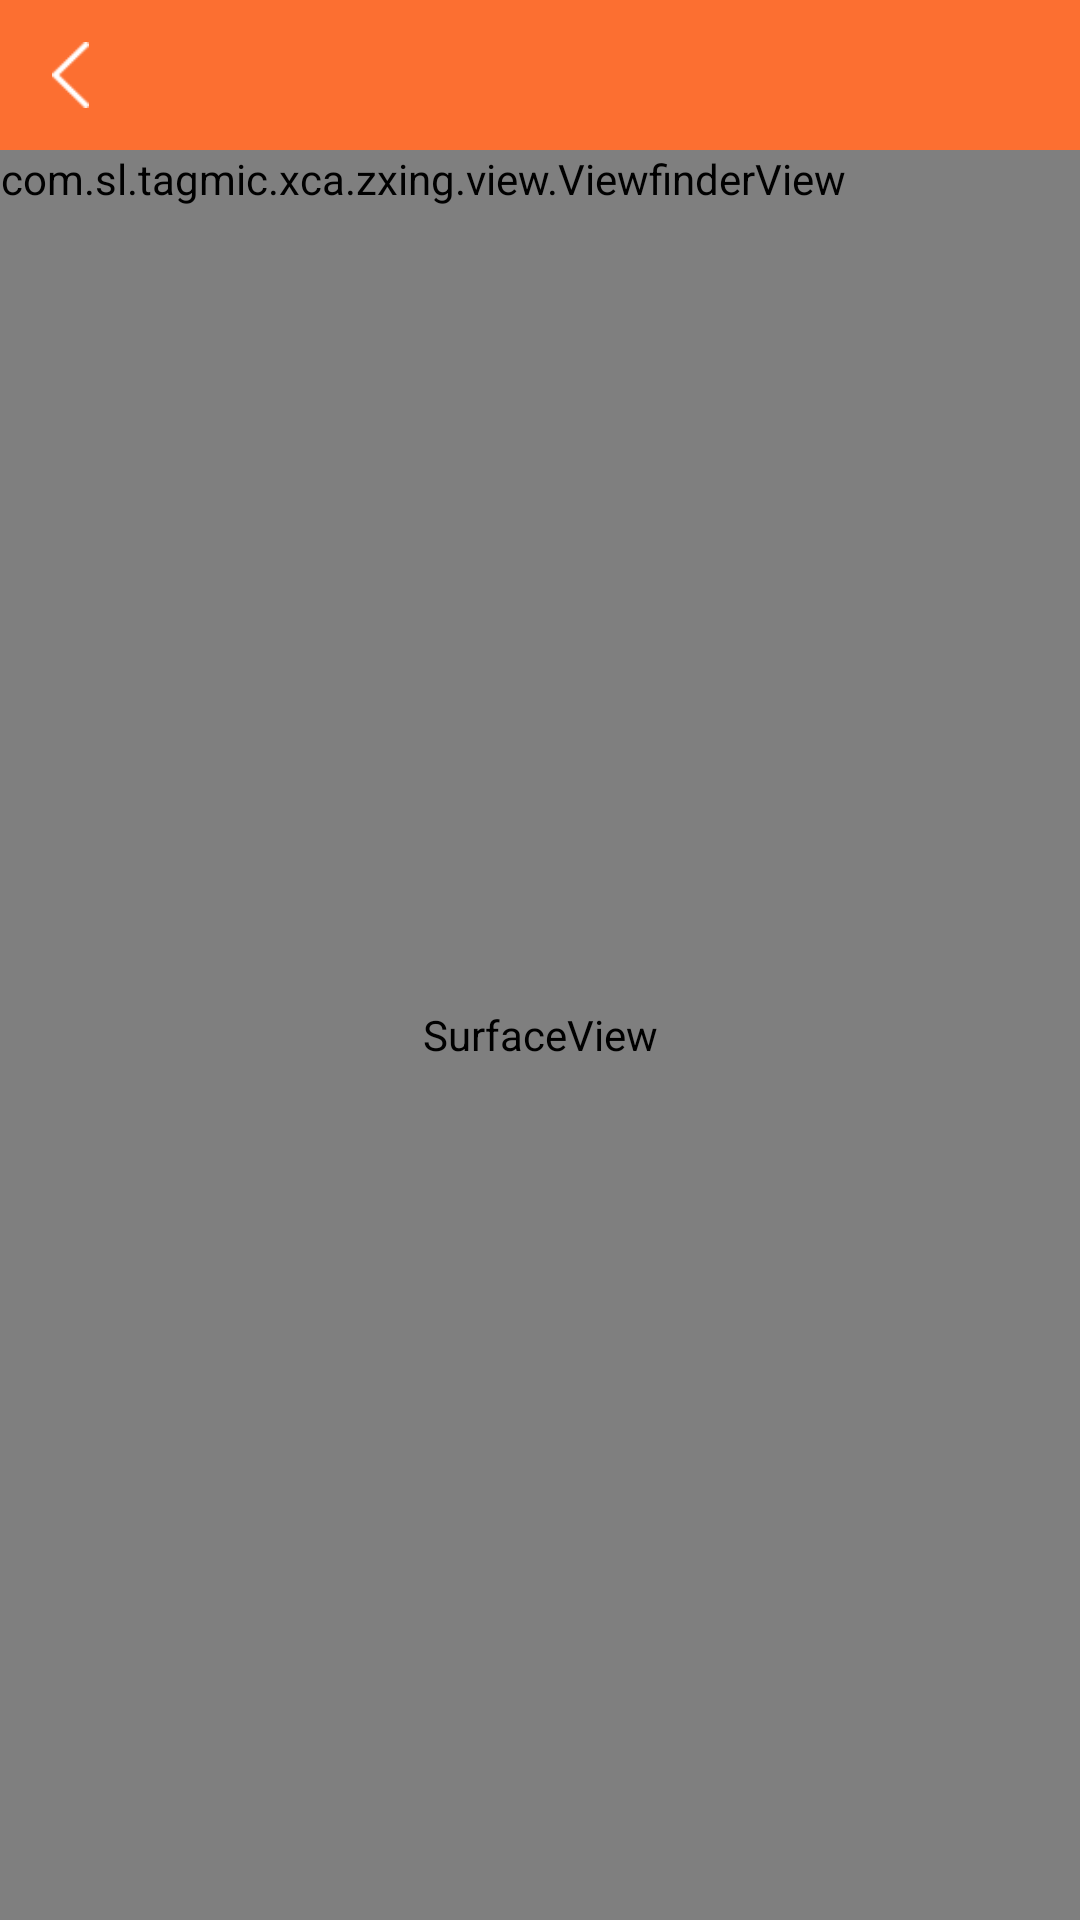

Layout XML and referenced resources for this Android screen:
<!-- AndroidManifest.xml: application theme AppTheme -->
<!-- res/layout/scan.xml -->
<?xml version="1.0" encoding="utf-8"?>
<FrameLayout xmlns:android="http://schemas.android.com/apk/res/android"
    android:layout_width="fill_parent"
    android:layout_height="fill_parent" >

    <RelativeLayout
        android:layout_width="fill_parent"
        android:layout_height="fill_parent" >

        <RelativeLayout
            android:id="@+id/top"
            android:layout_width="match_parent"
            android:layout_height="50dip"
            android:layout_alignParentTop="true"
            android:background="#FC6F31" >

            <ImageView
                android:id="@+id/iv_head_left"
                android:layout_width="wrap_content"
                android:layout_height="wrap_content"
                android:layout_alignParentLeft="true"
                android:layout_centerVertical="true"
                android:layout_margin="4dp"
                android:padding="10dp"
                android:src="@drawable/back" />

            <TextView
                android:layout_width="wrap_content"
                android:layout_height="wrap_content"
                android:layout_centerHorizontal="true"
                android:layout_centerVertical="true"
                android:text="二维码"
                android:textSize="22sp"
                android:visibility="gone"
                android:textColor="#FFFFFF" />
            
            <ImageView 
                android:id="@+id/iv_head_right"
                android:layout_width="48dp"
                android:layout_height="48dp"
                android:layout_alignParentRight="true"
                android:layout_centerVertical="true"
                android:layout_margin="4dp"
                android:clickable="true"
                android:onClick="onClick"
                android:src="@drawable/cam"
                android:visibility="gone"
                />
        </RelativeLayout>

        <SurfaceView
            android:id="@+id/preview_view"
            android:layout_width="fill_parent"
            android:layout_height="fill_parent"
            android:layout_below="@id/top"
            android:layout_gravity="center" />

        <com.sl.tagmic.xca.zxing.view.ViewfinderView
            android:id="@+id/viewfinder_view"
            android:layout_width="wrap_content"
            android:layout_below="@id/top"
            android:layout_height="wrap_content" />
    </RelativeLayout>

</FrameLayout>
<!-- resources referenced by this layout -->
<resources>
  <!-- drawable back: png bitmap (drawable, 1304 bytes) -->
  <!-- drawable cam: png bitmap (drawable, 1926 bytes) -->
  <style name="AppTheme" parent="Theme.AppCompat.Light.DarkActionBar">
          
          <item name="colorPrimary">#FC6F31</item>
          <item name="colorPrimaryDark">#FC6F31</item>
          <item name="colorAccent">#FC6F31</item>
      </style>
</resources>
